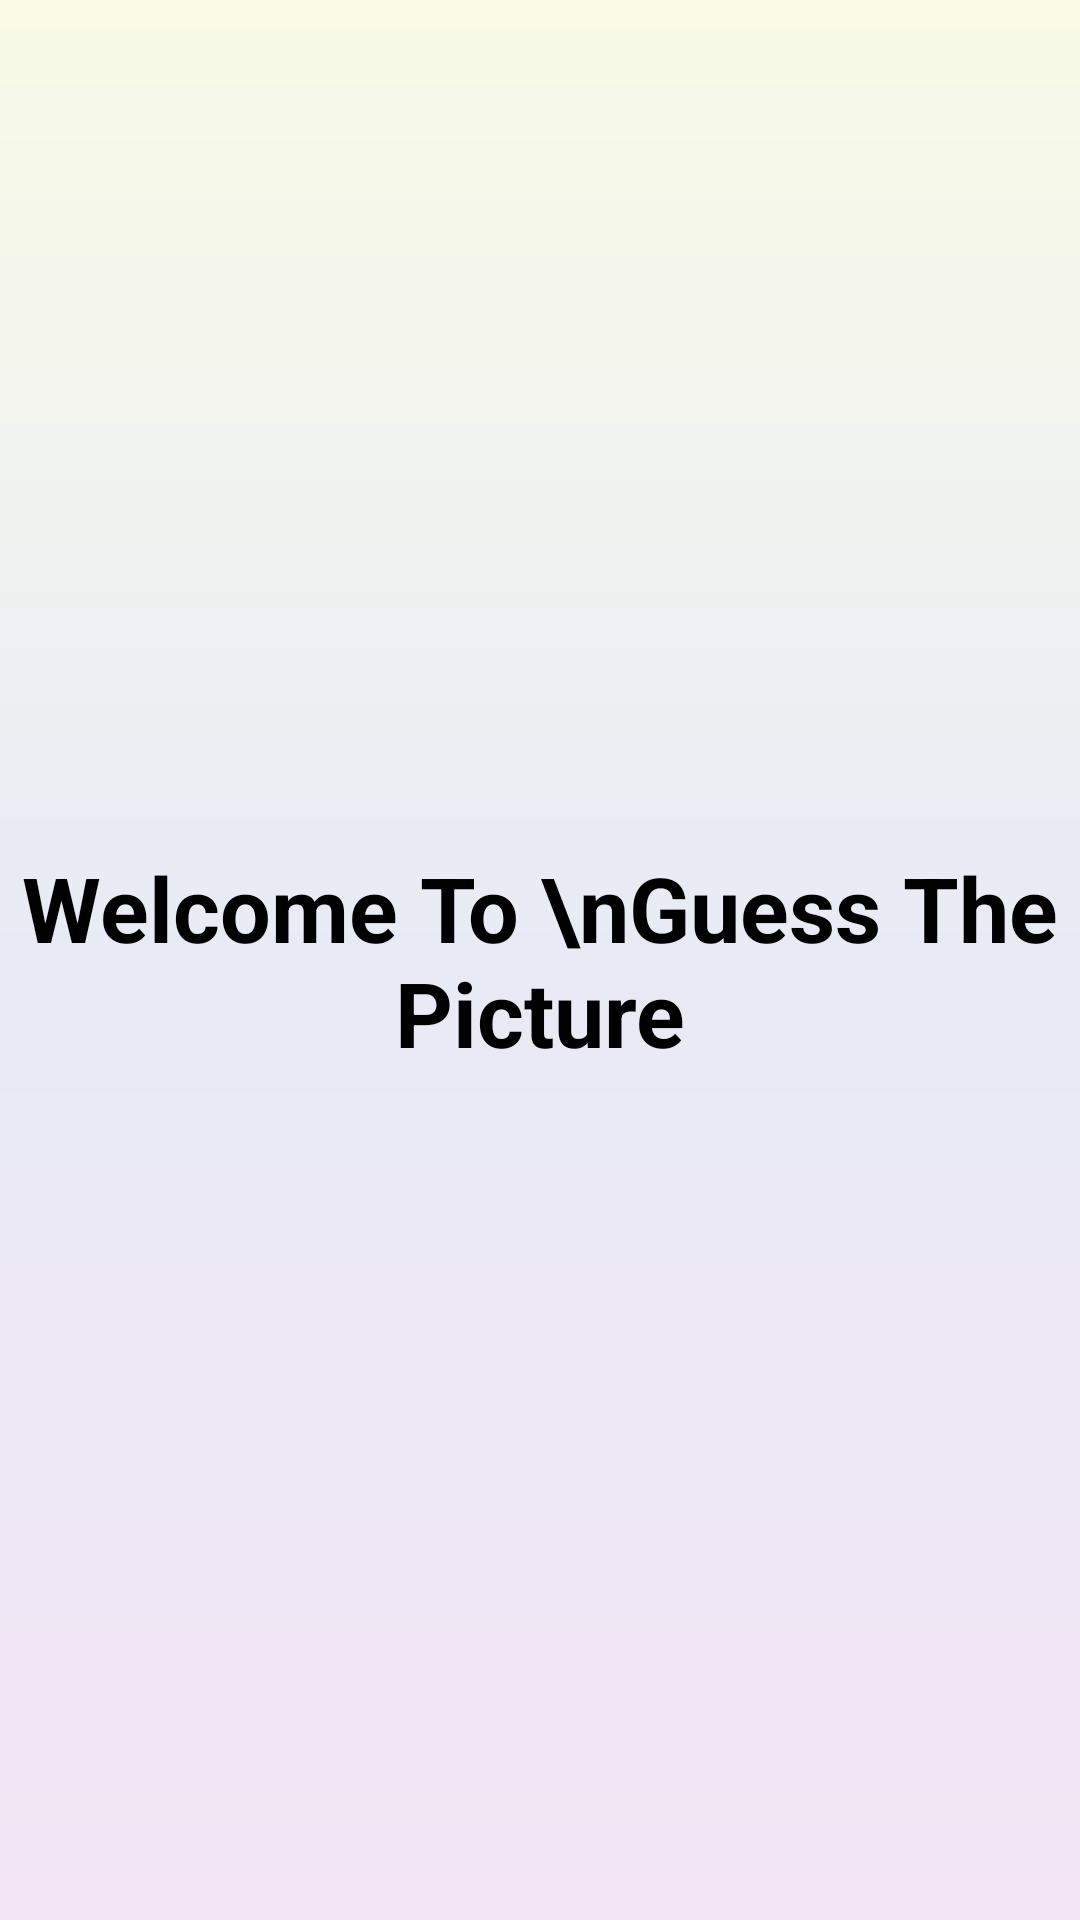

Layout XML and referenced resources for this Android screen:
<!-- AndroidManifest.xml: application theme Theme.GuessThePicture -->
<!-- res/layout/activity_splash.xml -->
<?xml version="1.0" encoding="utf-8"?>
<androidx.constraintlayout.widget.ConstraintLayout xmlns:android="http://schemas.android.com/apk/res/android"
    xmlns:app="http://schemas.android.com/apk/res-auto"
    xmlns:tools="http://schemas.android.com/tools"
    android:layout_width="match_parent"
    android:layout_height="match_parent"
    android:background="@drawable/background_gradient"
    tools:context=".SplashActivity">

    <TextView
        android:layout_width="wrap_content"
        android:layout_height="wrap_content"
        android:text="Welcome To \nGuess The Picture"
        android:gravity="center"
        android:textColor="@color/black"
        app:layout_constraintBottom_toBottomOf="parent"
        app:layout_constraintEnd_toEndOf="parent"
        android:textStyle="bold"
        android:textSize="30sp"
        app:layout_constraintStart_toStartOf="parent"
        app:layout_constraintTop_toTopOf="parent" />

</androidx.constraintlayout.widget.ConstraintLayout>
<!-- resources referenced by this layout -->
<resources>
  <!-- drawable background_gradient (drawable) -->
  <?xml version="1.0" encoding="utf-8"?>
  <shape
      xmlns:android = "http://schemas.android.com/apk/res/android"
      android:shape = "rectangle"
      >
      <gradient
          android:startColor="#F3E5F5"
          android:centerColor="#E8EAF6"
          android:endColor="#F9FBE7"
          android:angle="90"
          android:type="linear" />
  </shape>
  <style name="Theme.GuessThePicture" parent="Base.Theme.GuessThePicture" />
  <style name="Base.Theme.GuessThePicture" parent="Theme.Material3.DayNight">
          
          
  
      </style>
  <!-- not gathered from this repository: default colours our renderer supplied (Android Studio template values) -->
  <color name="black">#FF000000</color>
</resources>
